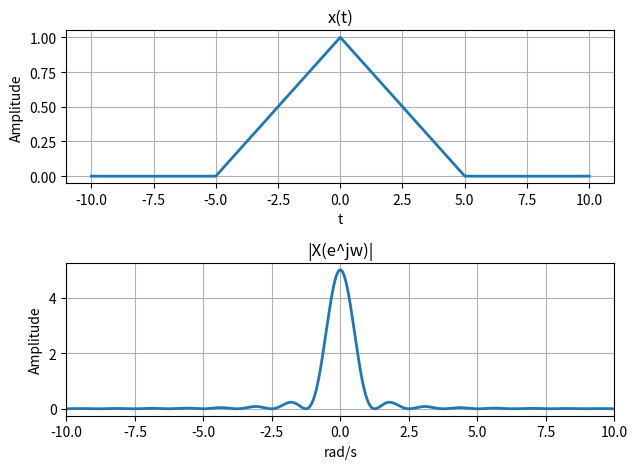
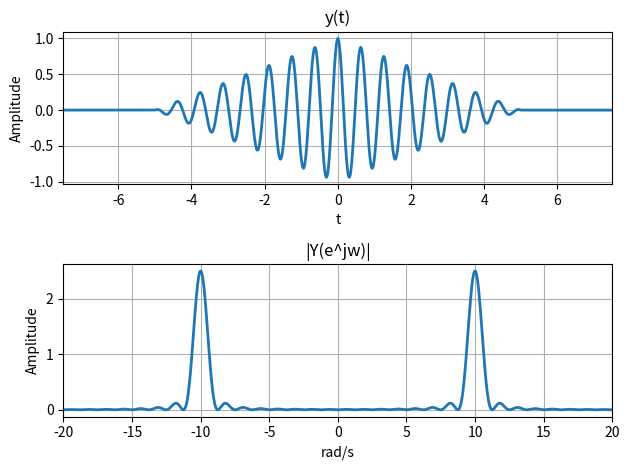

Python code for these plots, in order:
#Felipe Silva Ganho
#Exercício 1

#importação de bibliotecas
import numpy as np
import matplotlib.pyplot as plt
from numpy.fft import fft, ifft, fftfreq, fftshift

#gera função rampa
def rampa(t, to):
    rampa = np.arange(t[0], t[-1] + t[1] - t[0], t[1] - t[0])

    j = 0
    for i in range(len(rampa)):
        if (to > rampa[i]):
            rampa[i] = 0
        else:
            rampa[i] = j
            j = j + (t[1] - t[0])

    return rampa

#frequência máxima do sinal
wam = 1000

#taxa de amostragem
tam = (2 * np.pi) / wam

#vetor de tempo
t = np.arange(-10, 10 + tam, tam)

#sinal x(t)
x = 0.2 * (rampa(t, -5) - 2 * rampa(t, 0) + rampa(t, 5))

#sinal p(t)
p = np.cos(10 * t)

#sinal y(t)
y = p * x

#N - tamanho da DTFS
N = np.power(2, 16)

#calculando a FT
X = ((tam * N) * fft(x, N)) / N
Y = (tam * N) * fft(y, N) / N

#vetor de frequência
w = fftfreq(len(X), d=(tam)) * (2 * np.pi)

#índices de frequência mudados de 0 a N-1 para -N/2 + 1 a N/2
#posicionando a frequência zero no meio do gráfico
wd, Xd, Yd = fftshift(w), fftshift(X), fftshift(Y)

#módulo - magnitude do espectro
ModX = np.abs(Xd)
ModY = np.abs(Yd)

#gera gráficos
#gráficos do item A
fig, ax = plt.subplots(2, 1)
ax[0].plot(t, x, linewidth=2)
ax[0].set_ylabel("Amplitude")
ax[0].set_xlabel("t")
ax[0].grid(True)
ax[0].set_title('x(t)')

ax[1].plot(wd, ModX, linewidth=2)
ax[1].set_ylabel("Amplitude")
ax[1].set_xlabel("rad/s")
ax[1].set_xlim(-10, 10)
ax[1].grid(True)
ax[1].set_title('|X(e^jw)|')

#gráficos do item B
fig1, ax1 = plt.subplots(2, 1)
ax1[0].plot(t, y, linewidth=2)
ax1[0].set_ylabel("Amplitude")
ax1[0].set_xlabel("t")
ax1[0].set_xlim(-7.5, 7.5)
ax1[0].grid(True)
ax1[0].set_title('y(t)')

ax1[1].plot(wd, ModY, linewidth=2)
ax1[1].set_ylabel("Amplitude")
ax1[1].set_xlabel("rad/s")
ax1[1].set_xlim(-20, 20)
ax1[1].grid(True)
ax1[1].set_title('|Y(e^jw)|')

fig.tight_layout()
fig1.tight_layout()
plt.show()